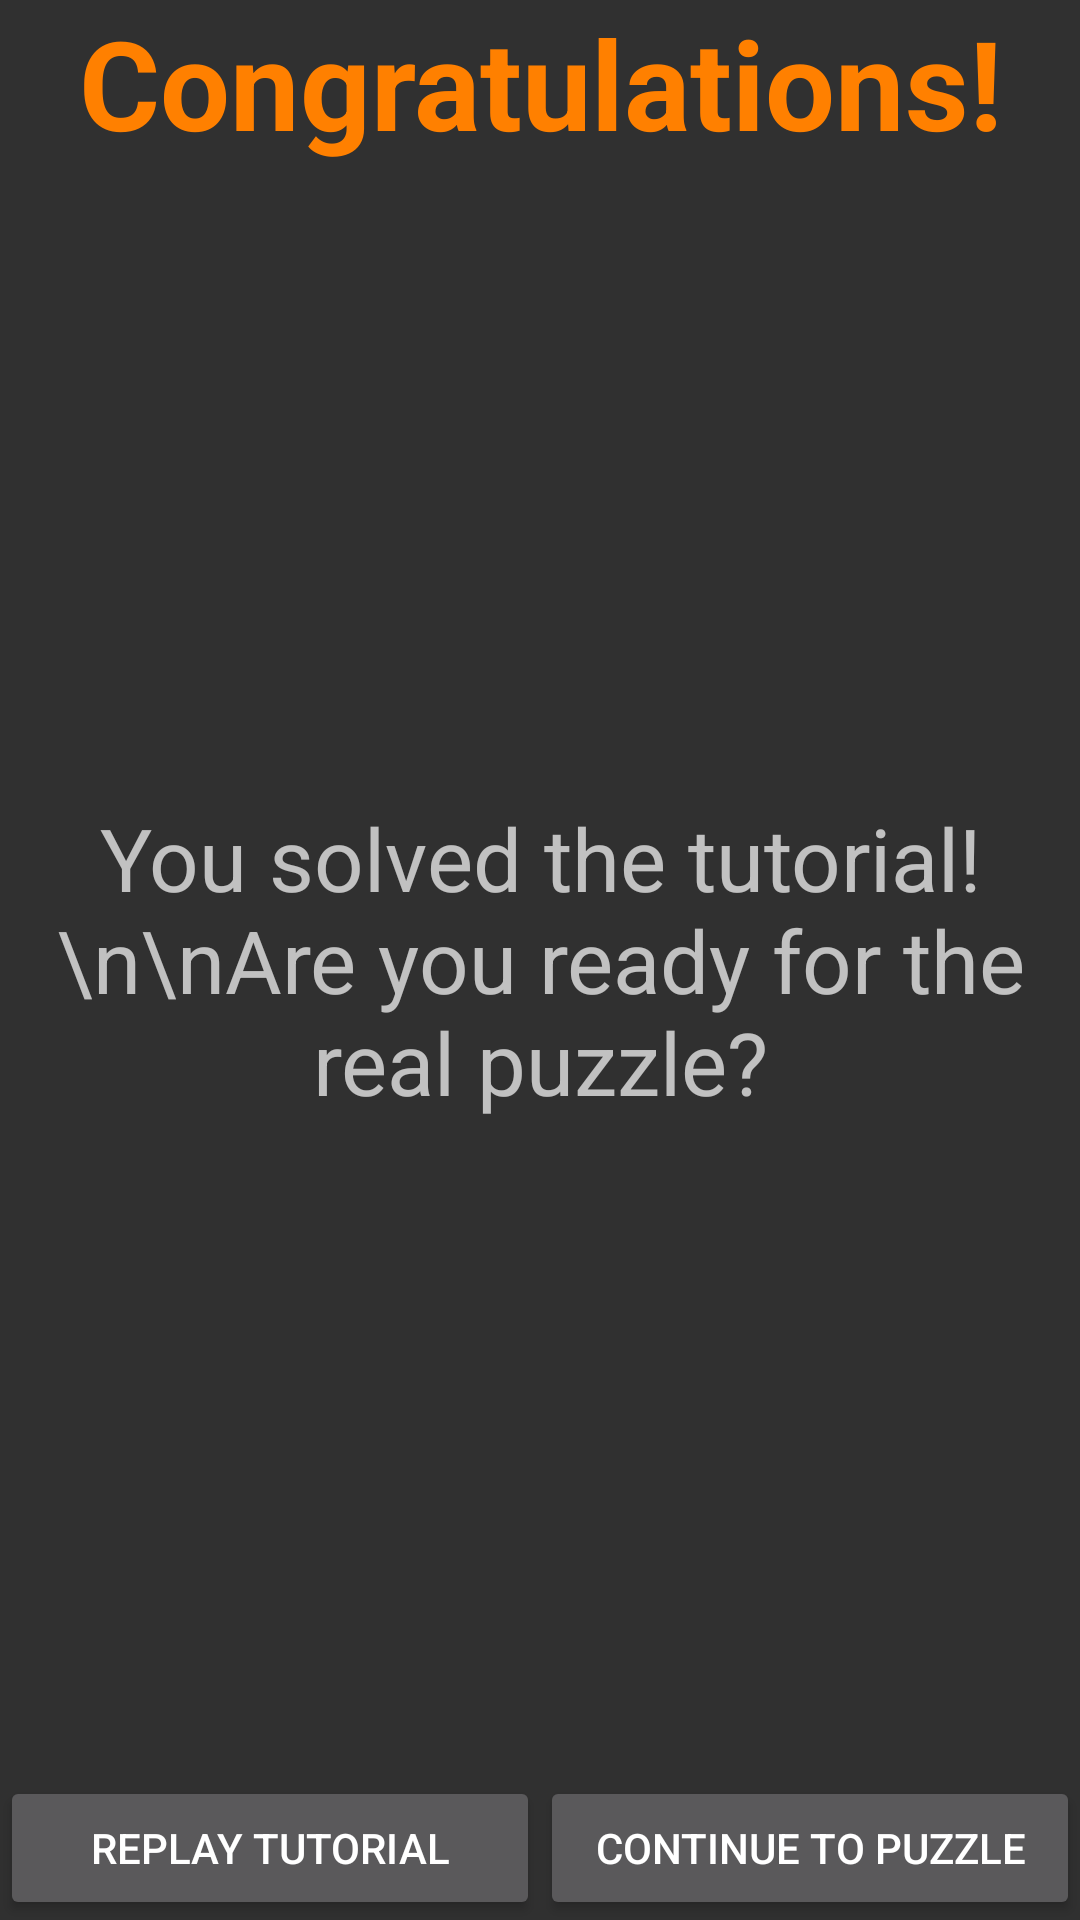

Reconstruct the res/layout file that produces this screen, plus the resources it refers to.
<!-- AndroidManifest.xml: application theme AppTheme -->
<!-- res/layout/fragment_rect_puzzle_solved.xml -->
<?xml version="1.0" encoding="utf-8"?>
<FrameLayout xmlns:android="http://schemas.android.com/apk/res/android"
    xmlns:tools="http://schemas.android.com/tools"
    android:layout_width="match_parent"
    android:layout_height="match_parent"
    tools:context=".RectPuzzleSolvedFragment">

    <TextView
        android:layout_width="match_parent"
        android:layout_height="wrap_content"
        android:layout_gravity="top"
        android:gravity="center"
        android:text="Congratulations!"
        android:textSize="20pt"
        android:textStyle="bold"
        android:textColor="@color/colorPrimary" />

    <TextView
        android:layout_width="match_parent"
        android:layout_height="wrap_content"
        android:layout_gravity="center"
        android:gravity="center"
        android:padding="16dp"
        android:text="You solved the tutorial!\n\nAre you ready for the real puzzle?"
        android:textSize="14pt" />

    <LinearLayout
        android:layout_width="match_parent"
        android:layout_height="match_parent"
        android:gravity="bottom"
        android:orientation="horizontal">

        <Button
            android:id="@+id/replay_rect_puzzle"
            android:layout_width="0dp"
            android:layout_height="wrap_content"
            android:layout_weight="1"
            android:text="Replay Tutorial" />

        <Button
            android:id="@+id/play_hex_puzzle"
            android:layout_width="0dp"
            android:layout_height="wrap_content"
            android:layout_weight="1"
            android:text="Continue to puzzle" />
    </LinearLayout>


</FrameLayout>
<!-- resources referenced by this layout -->
<resources>
  <color name="colorPrimary">#ff8000</color>
  <style name="AppTheme" parent="AppTheme.TransparentActionBar">
          <item name="colorPrimary">@color/colorPrimary</item>
          <item name="colorPrimaryDark">@color/colorPrimaryDark</item>
          <item name="colorAccent">@color/colorAccent</item>
      </style>
  <style name="AppTheme.TransparentActionBar" parent="Theme.AppCompat">
          
          <item name="android:actionBarStyle">@style/TransparentActionBar</item>
          <item name="android:windowActionBarOverlay">true</item>
          
          <item name="actionBarStyle">@style/TransparentActionBar</item>
          <item name="windowActionBarOverlay">true</item>
      </style>
  <color name="colorPrimaryDark">#cc5500</color>
  <color name="colorAccent">#ffaa00</color>
  <style name="TransparentActionBar" parent="Widget.AppCompat.Light.ActionBar.Solid">
          <item name="android:background">@null</item>
          
          <item name="background">@null</item>
      </style>
</resources>
